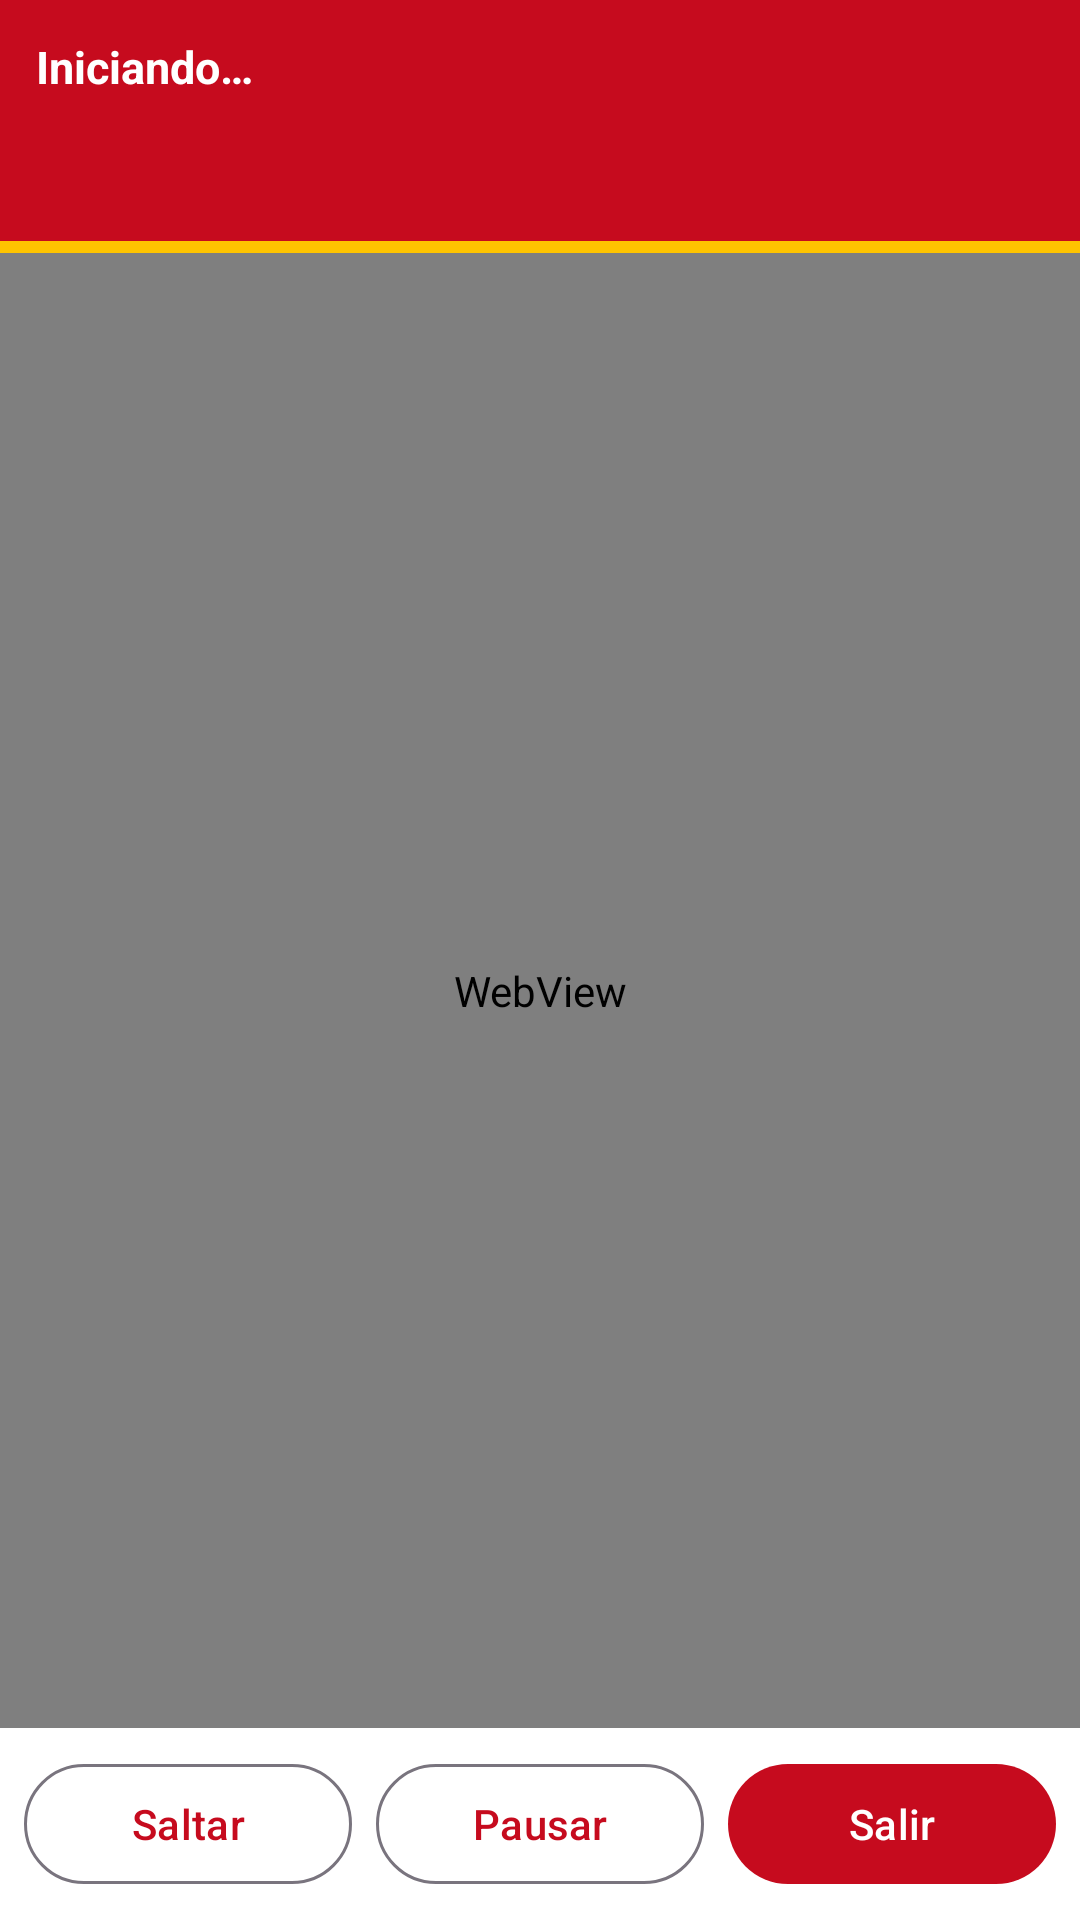

Layout XML and referenced resources for this Android screen:
<!-- AndroidManifest.xml: application theme Theme.CitaAsistente -->
<!-- res/layout/activity_assistant.xml -->
<?xml version="1.0" encoding="utf-8"?>
<LinearLayout xmlns:android="http://schemas.android.com/apk/res/android" xmlns:app="http://schemas.android.com/apk/res-auto" xmlns:tools="http://schemas.android.com/tools" android:layout_width="match_parent" android:layout_height="match_parent"
    android:orientation="vertical" android:background="@color/fondo">
  <LinearLayout android:layout_width="match_parent" android:layout_height="wrap_content"
      android:orientation="vertical" android:background="@color/rojo" android:padding="12dp">
    <TextView android:id="@+id/tvStatus" android:layout_width="match_parent" android:layout_height="wrap_content"
        android:text="Iniciando…" android:textColor="@color/blanco" android:textSize="15sp" android:textStyle="bold"/>
    <TextView android:id="@+id/tvDetail" android:layout_width="match_parent" android:layout_height="wrap_content"
        android:text="" android:textColor="@color/gualda" android:textSize="13sp"/>
    <TextView android:id="@+id/tvQueue" android:layout_width="match_parent" android:layout_height="wrap_content"
        android:text="" android:textColor="@color/blanco" android:textSize="12sp" android:layout_marginTop="2dp"/>
  </LinearLayout>
  <View android:layout_width="match_parent" android:layout_height="4dp" android:background="@color/gualda"/>
  <WebView android:id="@+id/web" android:layout_width="match_parent" android:layout_height="0dp" android:layout_weight="1"/>
  <LinearLayout android:layout_width="match_parent" android:layout_height="wrap_content"
      android:orientation="horizontal" android:padding="8dp" android:background="@color/blanco">
    <com.google.android.material.button.MaterialButton style="@style/Widget.Material3.Button.OutlinedButton"
        android:id="@+id/btnSkip" android:layout_width="0dp" android:layout_weight="1"
        android:layout_height="wrap_content" android:text="Saltar"/>
    <com.google.android.material.button.MaterialButton style="@style/Widget.Material3.Button.OutlinedButton"
        android:id="@+id/btnPause" android:layout_width="0dp" android:layout_weight="1"
        android:layout_height="wrap_content" android:layout_marginStart="8dp" android:text="Pausar"/>
    <com.google.android.material.button.MaterialButton
        android:id="@+id/btnClose" android:layout_width="0dp" android:layout_weight="1"
        android:layout_height="wrap_content" android:layout_marginStart="8dp" android:text="Salir" app:backgroundTint="@color/rojo"/>
  </LinearLayout>
</LinearLayout>
<!-- resources referenced by this layout -->
<resources>
  <color name="blanco">#FFFFFF</color>
  <color name="fondo">#FFFBF5</color>
  <color name="gualda">#FFC400</color>
  <color name="rojo">#C60B1E</color>
  <style name="Theme.CitaAsistente" parent="Theme.Material3.Light.NoActionBar">
          <item name="colorPrimary">@color/rojo</item>
          <item name="colorOnPrimary">@color/blanco</item>
          <item name="colorPrimaryContainer">@color/rojo_claro</item>
          <item name="colorOnPrimaryContainer">@color/rojo_oscuro</item>
          <item name="colorSecondary">@color/gualda</item>
          <item name="colorOnSecondary">@color/texto</item>
          <item name="colorSecondaryContainer">@color/gualda</item>
          <item name="colorOnSecondaryContainer">@color/texto</item>
          <item name="android:colorBackground">@color/fondo</item>
          <item name="colorSurface">@color/blanco</item>
          <item name="colorOnSurface">@color/texto</item>
          <item name="android:statusBarColor">@color/rojo_oscuro</item>
          <item name="android:navigationBarColor">@color/rojo_oscuro</item>
          <item name="android:windowLightStatusBar">false</item>
      </style>
  <color name="rojo_claro">#FDECEE</color>
  <color name="rojo_oscuro">#8E0715</color>
  <color name="texto">#2B1B1B</color>
</resources>
